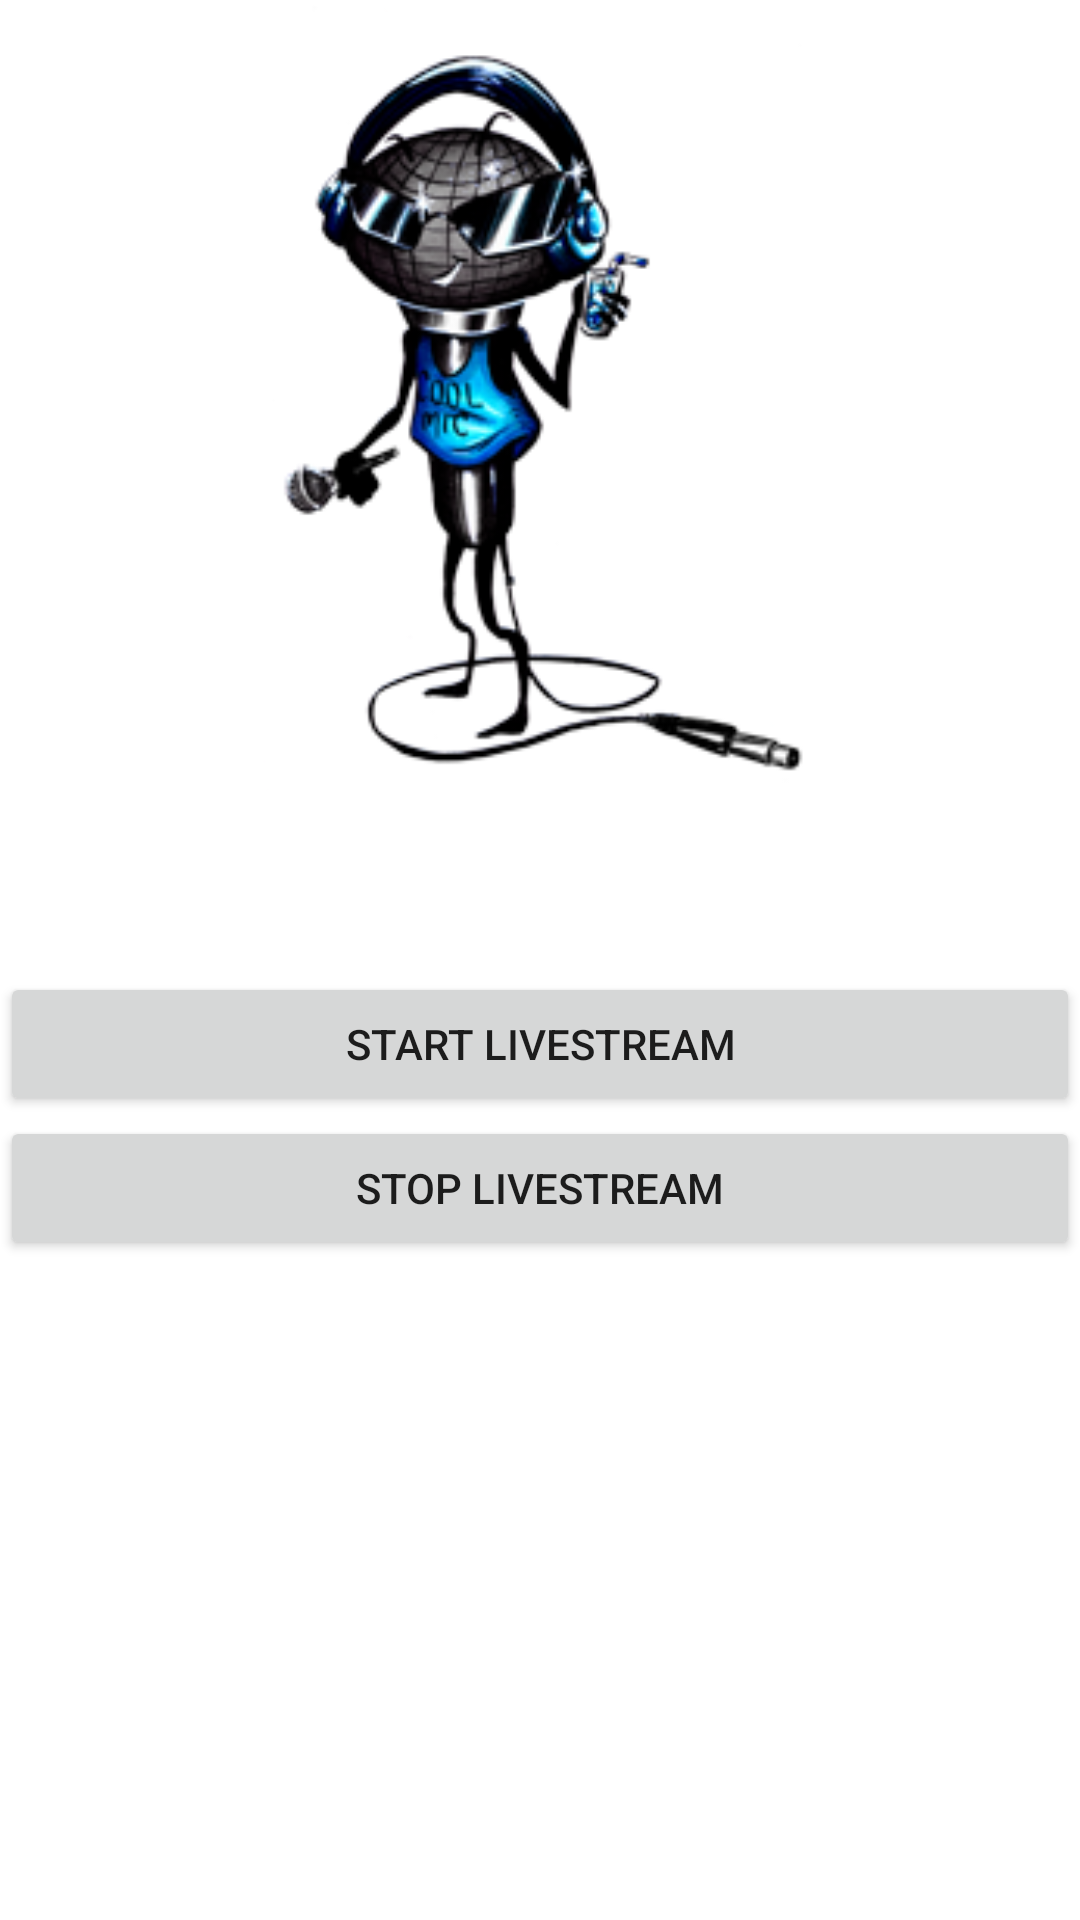

This screen was rendered from an Android layout file. Write that file and the resources it references.
<!-- AndroidManifest.xml: fallback theme Theme.MaterialComponents.DayNight.NoActionBar -->
<!-- res/layout/home.xml -->
<?xml version="1.0" encoding="utf-8"?>


<ScrollView xmlns:android="http://schemas.android.com/apk/res/android"
    android:layout_width="fill_parent"
    android:layout_height="match_parent">

    <LinearLayout
        android:id="@+id/main_linear_view"
        android:layout_width="fill_parent"
        android:layout_height="wrap_content"
        android:orientation="vertical">

            <LinearLayout
                android:id="@+id/available_qualities_layout"
                android:layout_width="fill_parent"
                android:layout_height="fill_parent"
                android:orientation="vertical">

                <ImageView
                    android:id="@+id/imageView1"
                    android:layout_width="match_parent"
                    android:layout_height="270dp"
                    android:onClick="onImageClick"
                    android:src="@drawable/mic"
                    android:contentDescription="@string/img_content"/>

            </LinearLayout>


        <GridLayout
            android:layout_width="wrap_content"
            android:layout_height="wrap_content"
            android:layout_gravity="center"
            android:columnCount="2"
            android:gravity="center"
            android:orientation="horizontal"
            android:rowCount="2">

            <TextView
                android:id="@+id/timer"
                android:layout_width="100dp"
                android:layout_height="wrap_content"
                android:gravity="start"
                android:text="@string/timer"
                android:textColor="#ffffff"
                android:textSize="20sp"

                />

            <TextView
                android:id="@+id/timerValue"
                android:layout_width="100dp"
                android:layout_height="wrap_content"
                android:gravity="center"
                android:text="@string/timerValue"
                android:textColor="#ffffff"
                android:textSize="20sp" />

            <TextView
                android:id="@+id/lblListeners"
                android:layout_width="100dp"

                android:layout_height="wrap_content"
                android:gravity="start"
                android:text="@string/lblListeners"
                android:textColor="#ffffff"
                android:textSize="20sp" />

            <TextView
                android:id="@+id/txtListeners"
                android:layout_width="100dp"
                android:layout_height="wrap_content"
                android:gravity="center"
                android:text="@string/txtListeners"
                android:textColor="#ffffff"
                android:textSize="20sp" />
        </GridLayout>


        <Button
            android:id="@+id/start_recording_button"
            android:layout_width="match_parent"
            android:layout_height="wrap_content"
            android:onClick="startRecording"
            android:text="@string/start_broadcast" />

        <Button
            android:id="@+id/stop_recording_button"
            android:layout_width="match_parent"
            android:layout_height="wrap_content"
            android:onClick="stopRecording"
            android:text="@string/stop_broadcast" />

        <TextView
            android:id="@+id/log_area"
            android:layout_width="fill_parent"
            android:layout_height="match_parent"
            android:scrollbars="vertical" />
    </LinearLayout>
</ScrollView>
<!-- resources referenced by this layout -->
<resources>
  <!-- drawable mic: png bitmap (drawable-ldpi, 29133 bytes) -->
  <string name="img_content">Cool Mic Logo</string>
  <string name="lblListeners">Listeners:</string>
  <string name="start_broadcast">Start Livestream</string>
  <string name="stop_broadcast">Stop Livestream</string>
  <string name="timer">Timer:</string>
  <string name="timerValue">00:00:00</string>
  <string name="txtListeners">0 ( Max: 0 )</string>
</resources>
